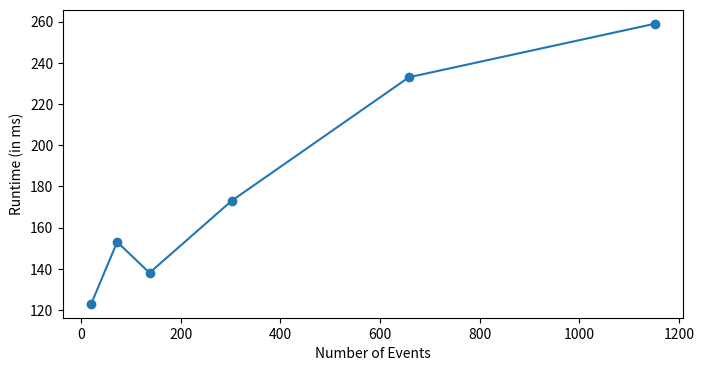

The matplotlib source for this figure:
import matplotlib.pyplot as plt
import numpy as np
import pandas as pd
import sys
import os

def line_plot(name, xdata, ydata, xlabel, ylabel, figsize):
    fig = plt.figure(figsize=figsize)
    ax = fig.add_subplot(111)
    ax.plot(xdata, ydata, marker="o")
    ax.set_xlabel(xlabel)
    ax.set_ylabel(ylabel)
    plt.savefig(name + ".png", bbox_inches="tight")

def main():
    xdata = [20, 72, 137, 302, 658, 1152]
    ydata = [123, 153, 138, 173, 233, 259]
    line_plot("Model_Inference", xdata, ydata, "Number of Events", "Runtime (in ms)", (8,4))

if __name__ == '__main__':
    main()
